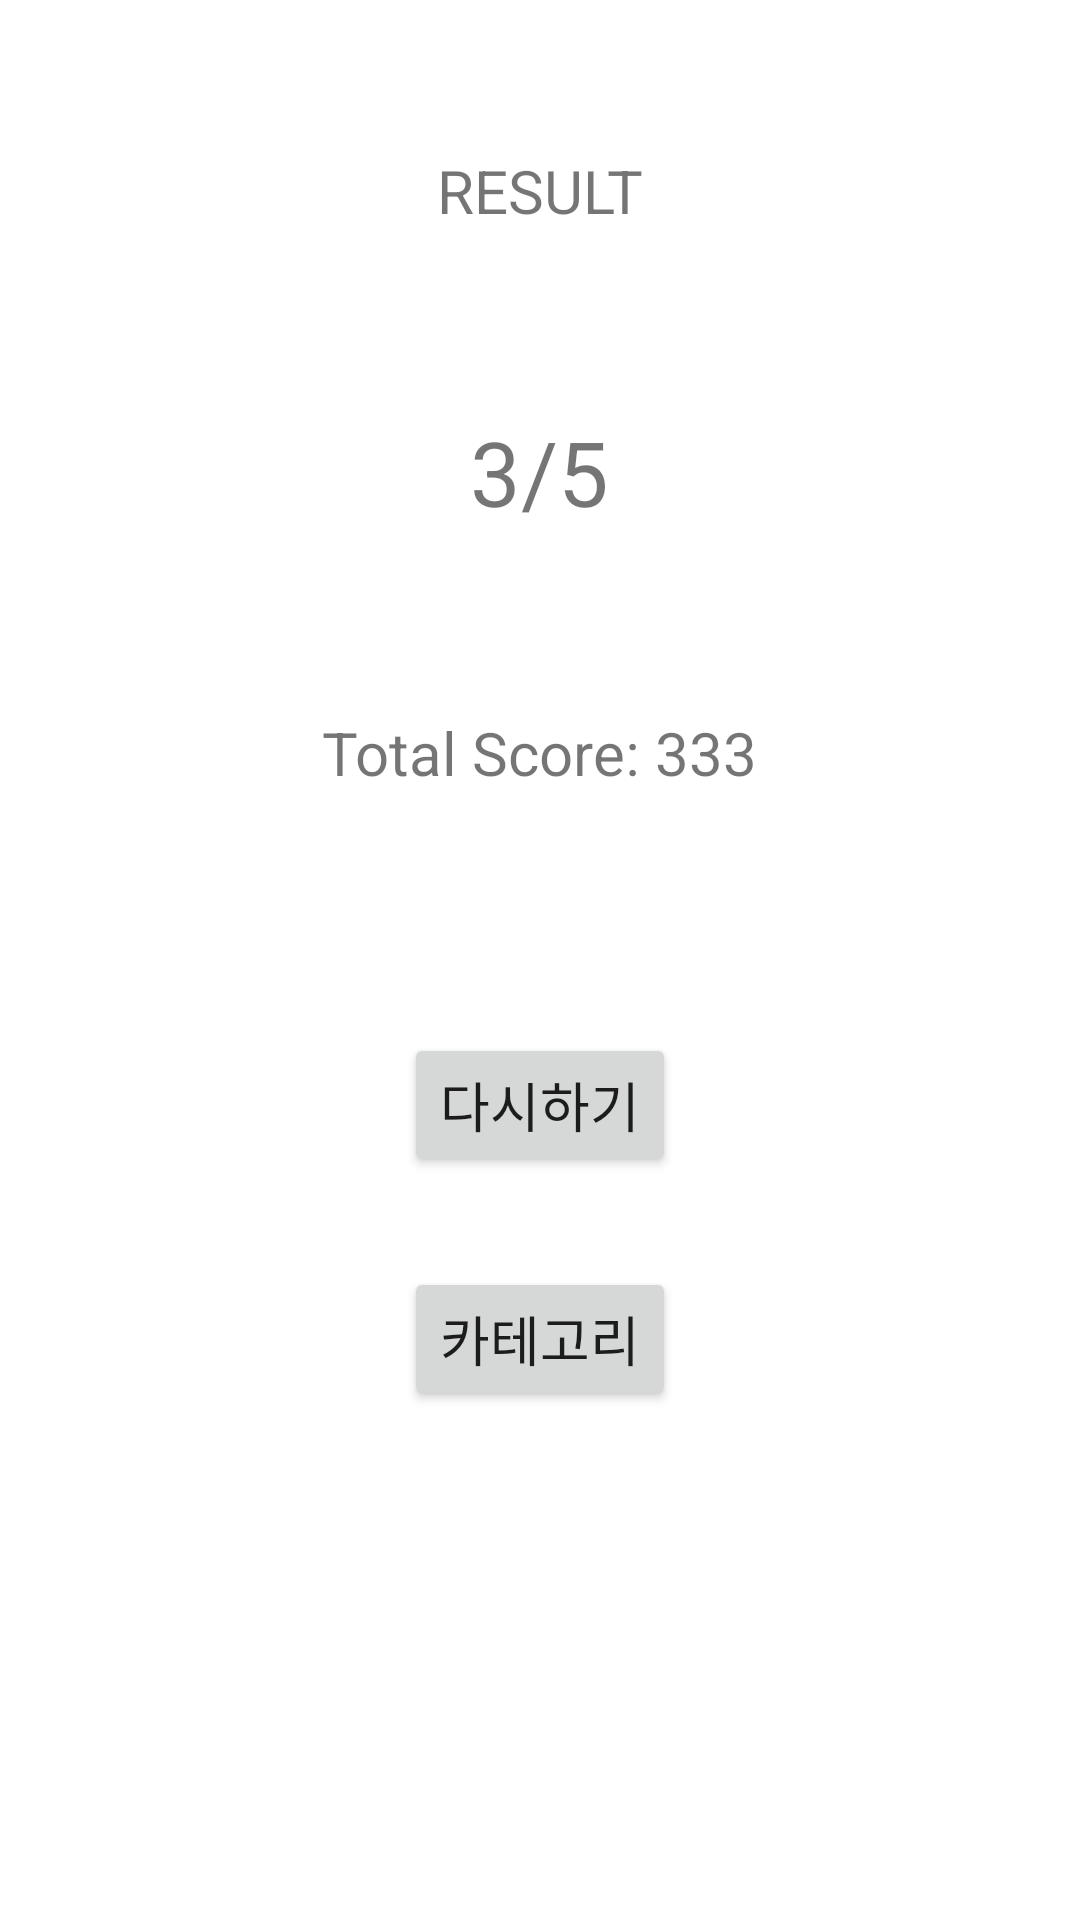

Here is an Android app screen rendered from its layout file. Give the layout XML and the strings, colors and styles it references.
<!-- AndroidManifest.xml: application theme Theme.HiGom -->
<!-- res/layout/activity_result.xml -->
<?xml version="1.0" encoding="utf-8"?>
<LinearLayout xmlns:android="http://schemas.android.com/apk/res/android"
    xmlns:app="http://schemas.android.com/apk/res-auto"
    xmlns:tools="http://schemas.android.com/tools"
    android:layout_width="match_parent"
    android:layout_height="match_parent"
    tools:context=".ResultActivity"
    android:gravity="center_horizontal"
    android:orientation="vertical">

    <TextView
        android:layout_width="wrap_content"
        android:layout_height="wrap_content"
        android:text="RESULT"
        android:textSize="20sp"
        android:layout_marginTop="50dp"/>

    <TextView
        android:id="@+id/resultLabel"
        android:layout_width="wrap_content"
        android:layout_height="wrap_content"
        android:text="3/5"
        android:textSize="30sp"
        android:layout_marginTop="60dp"/>

    <TextView
        android:id="@+id/totalScoreLabel"
        android:layout_width="wrap_content"
        android:layout_height="wrap_content"
        android:text="Total Score: 333"
        android:textSize="20sp"
        android:layout_marginTop="60dp"/>

    <Button
        android:id="@+id/retry"
        android:layout_width="wrap_content"
        android:layout_height="wrap_content"
        android:text="다시하기"
        android:textSize="18sp"
        android:layout_marginTop="80dp" />

    <Button
        android:id="@+id/anotherGame"
        android:layout_width="wrap_content"
        android:layout_height="wrap_content"
        android:text="카테고리"
        android:textSize="18sp"
        android:layout_marginTop="30dp"

        />
</LinearLayout>
<!-- resources referenced by this layout -->
<resources>
  <style name="Theme.HiGom" parent="Theme.MaterialComponents.DayNight.NoActionBar">
          
          <item name="colorPrimary">@color/purple_500</item>
          <item name="colorPrimaryVariant">@color/purple_700</item>
          <item name="colorOnPrimary">@color/white</item>
          
          <item name="colorSecondary">@color/teal_200</item>
          <item name="colorSecondaryVariant">@color/teal_700</item>
          <item name="colorOnSecondary">@color/black</item>
          
          <item name="android:statusBarColor" tools:targetApi="l">?attr/colorPrimaryVariant</item>
          
      </style>
  <!-- not gathered from this repository: default colours our renderer supplied (Android Studio template values) -->
  <color name="purple_500">#FF6200EE</color>
  <color name="purple_700">#FF3700B3</color>
  <color name="teal_200">#FF03DAC5</color>
  <color name="teal_700">#FF018786</color>
  <color name="black">#FF000000</color>
  <color name="white">#FFFFFFFF</color>
</resources>
